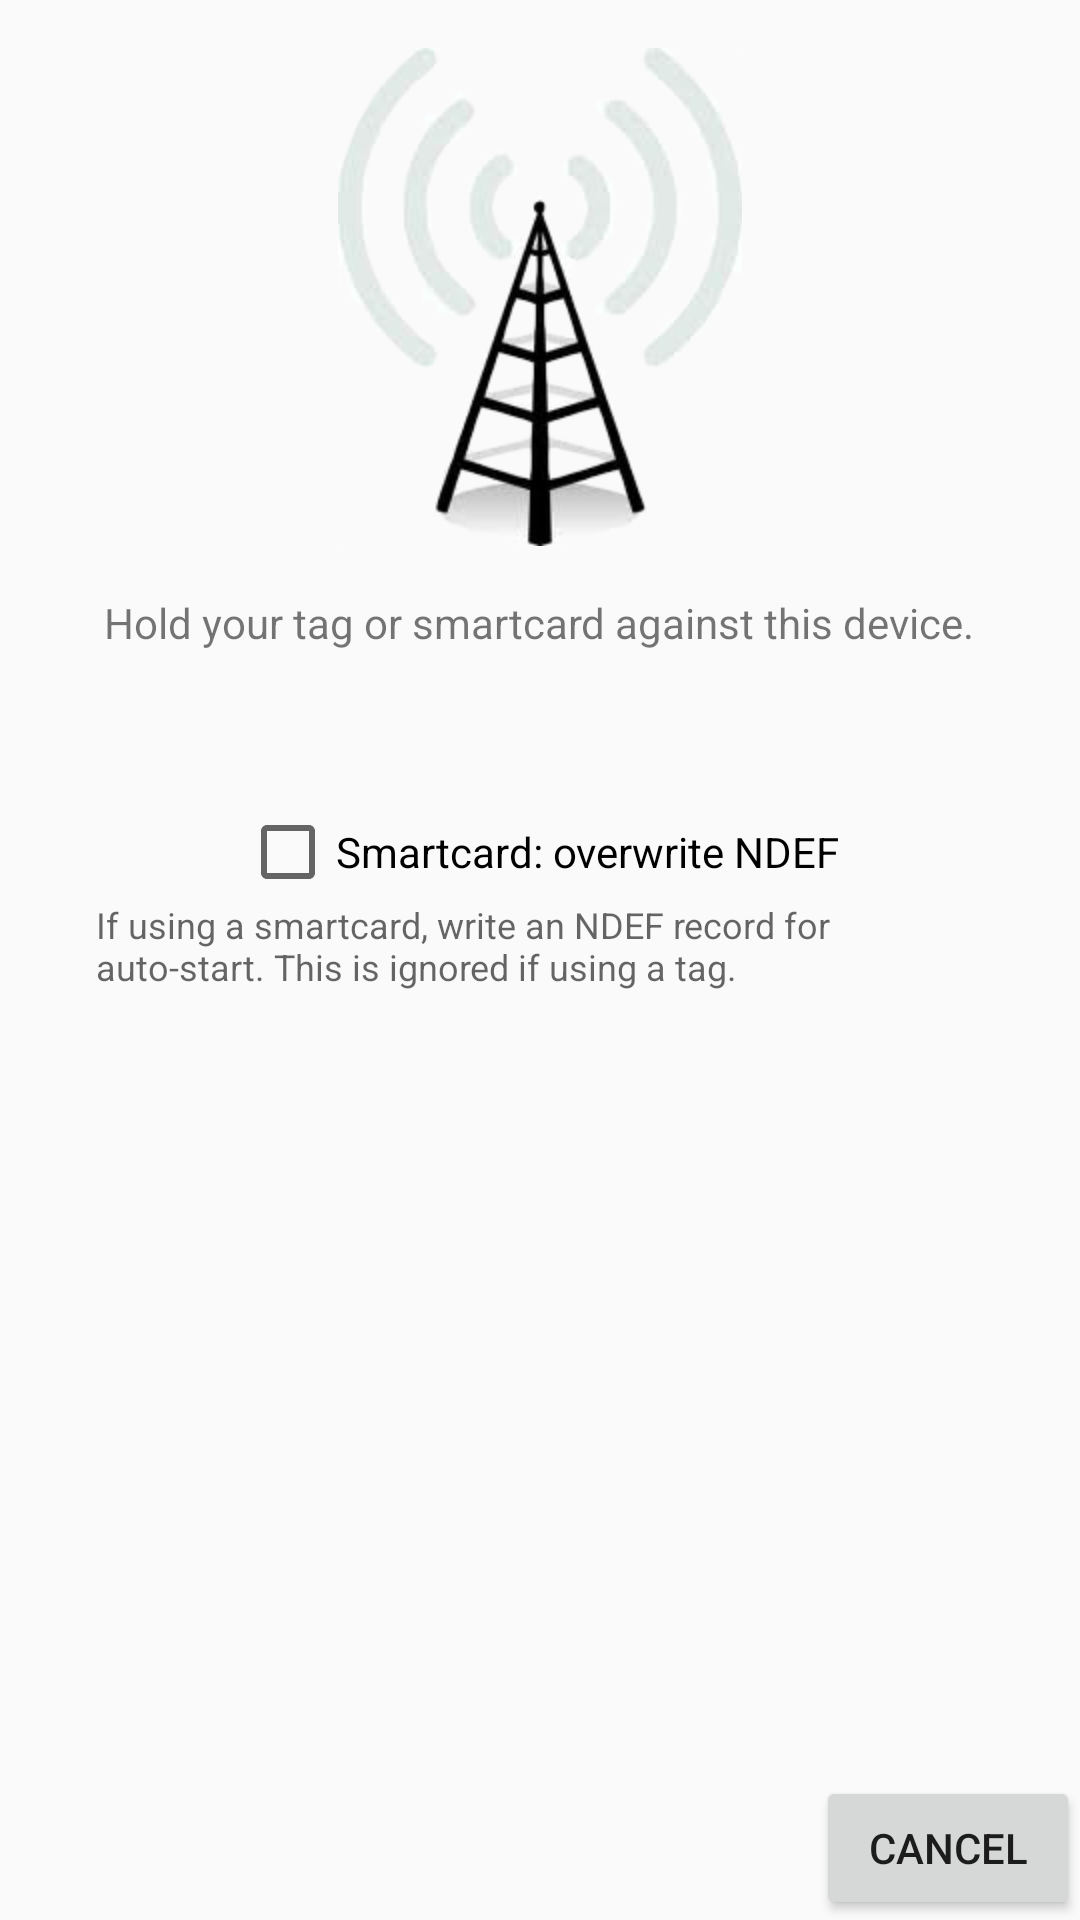

Reconstruct the res/layout file that produces this screen, plus the resources it refers to.
<!-- AndroidManifest.xml: application theme AppTheme -->
<!-- res/layout/activity_write_nfc.xml -->
<?xml version="1.0" encoding="utf-8"?>
<RelativeLayout xmlns:android="http://schemas.android.com/apk/res/android"
              android:orientation="vertical"
              android:layout_width="match_parent"
              android:layout_height="match_parent">

    <ImageView
            android:layout_width="fill_parent"
            android:layout_height="wrap_content"
            android:id="@+id/imageView"
            android:src="@drawable/radio_tower"
            android:layout_marginTop="16dp"
        android:layout_alignParentStart="true" />

    <TextView
        android:layout_width="wrap_content"
        android:layout_height="wrap_content"
        android:text="Hold your tag or smartcard against this device."
        android:id="@+id/textView"
        android:layout_gravity="center|left"
        android:layout_marginLeft="16dp"
        android:layout_marginRight="16dp"
        android:layout_marginTop="16dp"
        android:layout_centerHorizontal="true"
        android:textAlignment="center"
        android:layout_below="@+id/imageView"
        />

    <Button
            android:layout_width="wrap_content"
            android:layout_height="wrap_content"
            android:text="Cancel"
            android:id="@+id/cancel_nfc_write_button"
        android:layout_alignParentBottom="true"
        android:layout_alignParentEnd="true" />

    <CheckBox
        android:id="@+id/cbWriteNDEF"
        android:layout_width="wrap_content"
        android:layout_height="wrap_content"
        android:layout_below="@+id/textView"
        android:layout_centerHorizontal="true"
        android:layout_marginTop="51dp"
        android:checked="false"
        android:text="Smartcard: overwrite NDEF"/>

    <TextView
        android:id="@+id/textView7"
        android:layout_width="wrap_content"
        android:layout_height="wrap_content"
        android:layout_alignParentStart="true"
        android:layout_below="@+id/cbWriteNDEF"
        android:layout_marginLeft="32dp"
        android:layout_marginRight="32dp"
        android:text="If using a smartcard, write an NDEF record for auto-start. This is ignored if using a tag."
        android:textAppearance="@style/TextAppearance.AppCompat.Caption"/>

</RelativeLayout>
<!-- resources referenced by this layout -->
<resources>
  <!-- drawable radio_tower: png bitmap (drawable-hdpi, 40977 bytes) -->
  <style name="AppTheme" parent="Theme.AppCompat.Light">
  	</style>
</resources>
